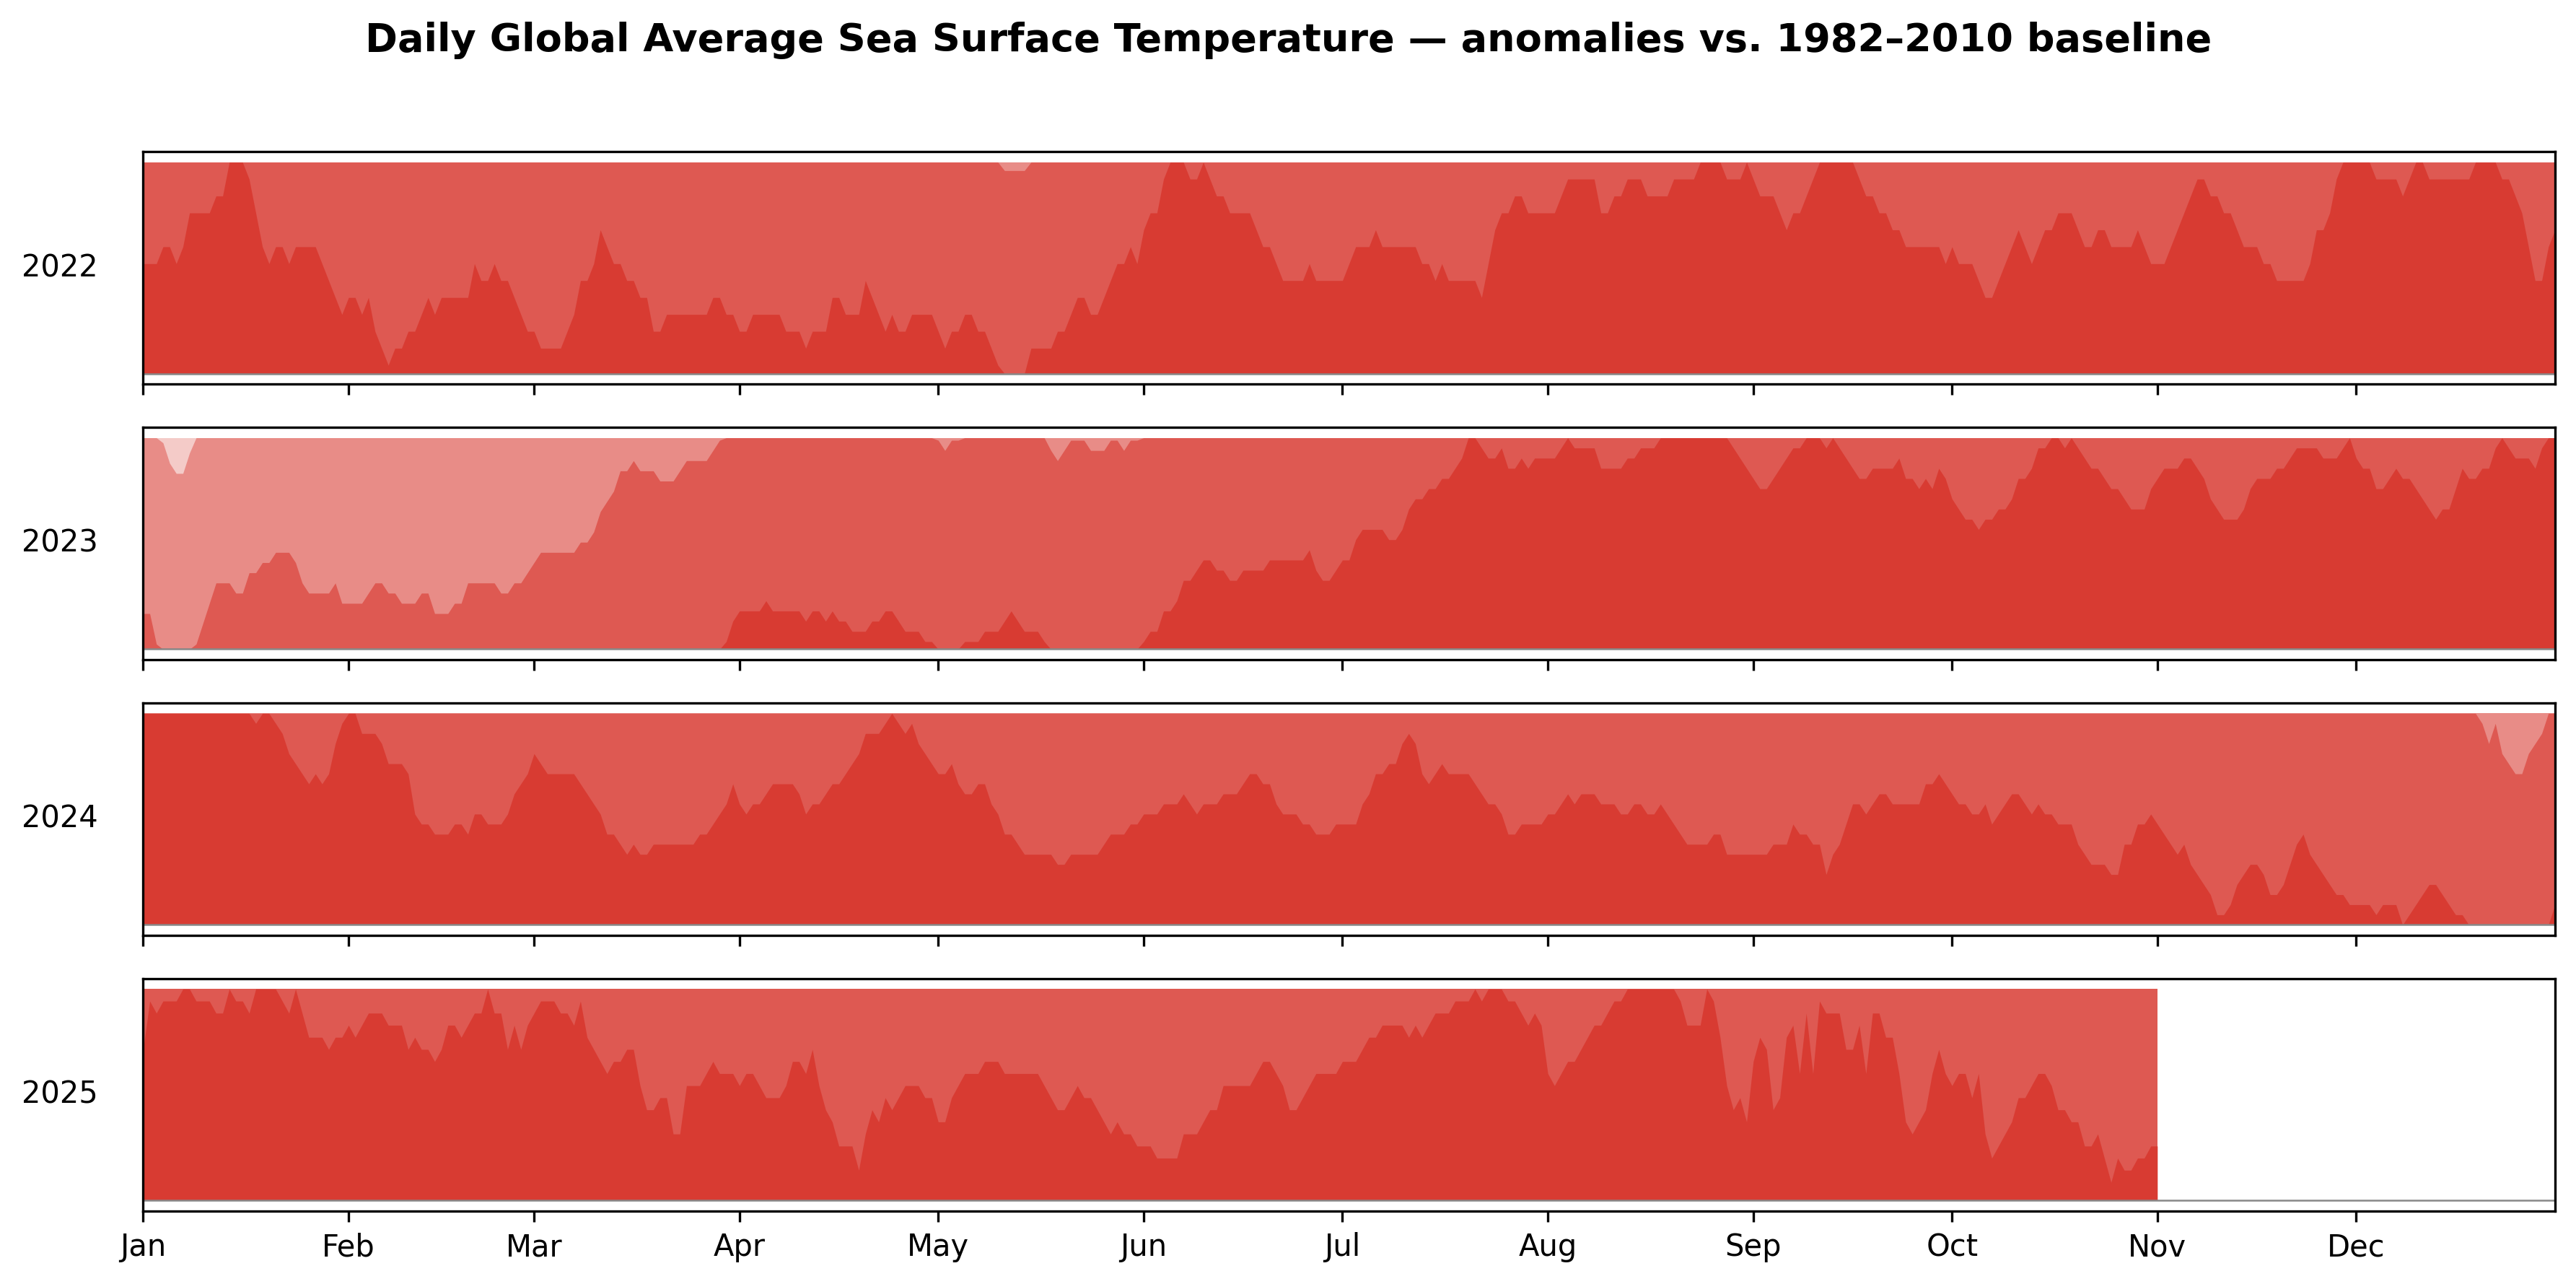

Recreate this plot in Python.
# horizon_ocean_temp.py
import pandas as pd
import numpy as np
import matplotlib.pyplot as plt

# 1) CÀRREGA DE DADES
df = pd.read_csv("ocean_temp_daily.csv", sep=None, engine="python")

# Neteja de noms de columnes
df.columns = df.columns.str.strip()

# Parseig de la data
df["date"] = pd.to_datetime("2000-" + df["date"].astype(str).str.strip().str.replace("/", "-", regex=False),
                            format="%Y-%d-%m", errors="coerce")
df = df.sort_values("date").reset_index(drop=True)

# Converteix totes les columnes numèriques
for col in df.columns:
    if col != "date":
        df[col] = pd.to_numeric(df[col], errors="coerce")

# Columnes d'anys disponibles
ordre_anys = ["2022", "2023", "2024", "2025"]
years = [y for y in ordre_anys if y in df.columns]

# Baseline
baseline = df["baseline"].to_numpy()

# 2) FUNCIÓ HORIZON
def plot_horizon(ax, series, baseline, n_bands=4, cmap_pos="#d73027", cmap_neg="#4575b4"):
    """
    Dibuixa un horizon chart per a 'series' respecte a 'baseline'.
    n_bands controla quantes bandes d'intensitat s'apilen.
    """
    anomalies = series - baseline

    # Escala robusta per a valors extrems (percentil 95)
    max_abs = np.nanpercentile(np.abs(anomalies), 95)
    if not np.isfinite(max_abs) or max_abs == 0:
        max_abs = 1.0
    band = max_abs / n_bands
    x = np.arange(len(series))

    # Positives (rogues) i negatives (blaves), apilades
    for i in range(n_bands, 0, -1):
        lower, upper = (i - 1) * band, i * band

        # positives
        band_vals = np.clip(anomalies, lower, upper) - lower
        band_vals[anomalies < lower] = 0
        ax.fill_between(x, 0, band_vals, color=cmap_pos, alpha=0.25 + 0.15 * (i - 1), linewidth=0)

        # negatives
        band_vals_neg = -np.clip(-anomalies, lower, upper) + lower
        band_vals_neg[anomalies > -lower] = 0
        ax.fill_between(x, 0, band_vals_neg, color=cmap_neg, alpha=0.25 + 0.15 * (i - 1), linewidth=0)

    ax.set_xlim(0, len(series) - 1)
    ax.axhline(0, color="#888", linewidth=0.6)
    ax.set_yticks([])
    ax.set_xticks([])

# 3) DIBUIX
rows = len(years)
fig, axes = plt.subplots(rows, 1, figsize=(12, 6), sharex=True)
if rows == 1:
    axes = [axes]

for ax, y in zip(axes, years):
    plot_horizon(ax, df[y].to_numpy(), baseline, n_bands=4)
    ax.set_ylabel(y, rotation=0, ha="right", va="center", fontsize=10, labelpad=15)

# Eix X amb mesos (posició al dia 1 de cada mes)
xticks, xlabels = [], []
for m in range(1, 13):
    idx = df.index[df["date"].dt.month.eq(m) & df["date"].dt.day.eq(1)]
    if len(idx):
        xticks.append(idx[0])
        xlabels.append(pd.Timestamp(2000, m, 1).strftime("%b"))
axes[-1].set_xticks(xticks)
axes[-1].set_xticklabels(xlabels)

fig.suptitle("Daily Global Average Sea Surface Temperature — anomalies vs. 1982–2010 baseline",
             fontsize=13, fontweight="bold")
fig.tight_layout(rect=[0, 0, 1, 0.96])
plt.savefig("horizon_ocean_temp.png", dpi=300, bbox_inches="tight")
plt.show()
